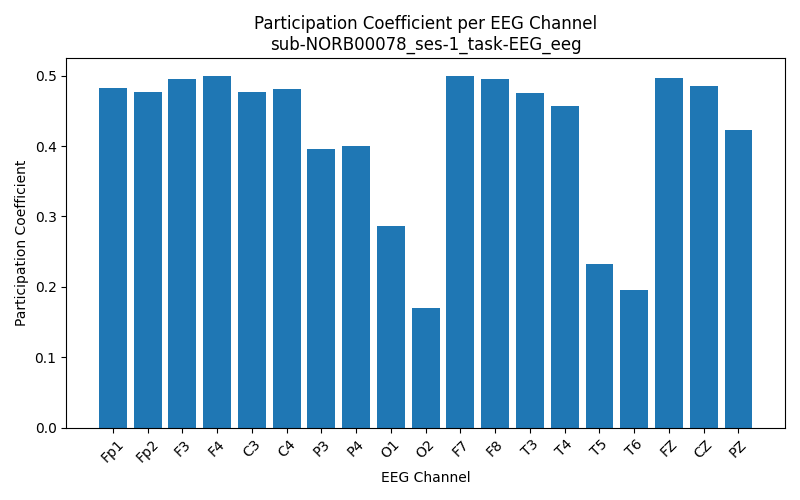

The table this chart was drawn from, first rows:
Channel, Participation_Coefficient
Fp1, 0.4822
Fp2, 0.4772
F3, 0.4951
F4, 0.5
C3, 0.4765
C4, 0.481
P3, 0.3958
P4, 0.3999
O1, 0.2865
O2, 0.1693
F7, 0.4994
F8, 0.4956
T3, 0.4748
T4, 0.4571
T5, 0.2326
T6, 0.1957
FZ, 0.4963
CZ, 0.4848
PZ, 0.4233
